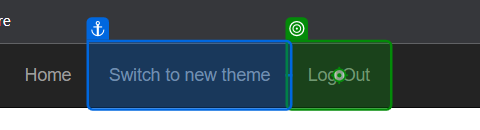
Task: Perform Vendor Process
Workflow: LogoutAcmeSystem

Step 1: click on the link 'Log Out' in window 'ACME System *' (chrome.exe)

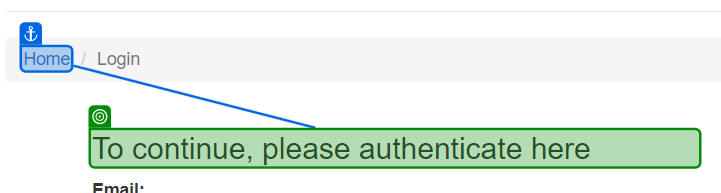
Step 2: check the heading in window 'ACME System 1 - Log In' (chrome.exe)
